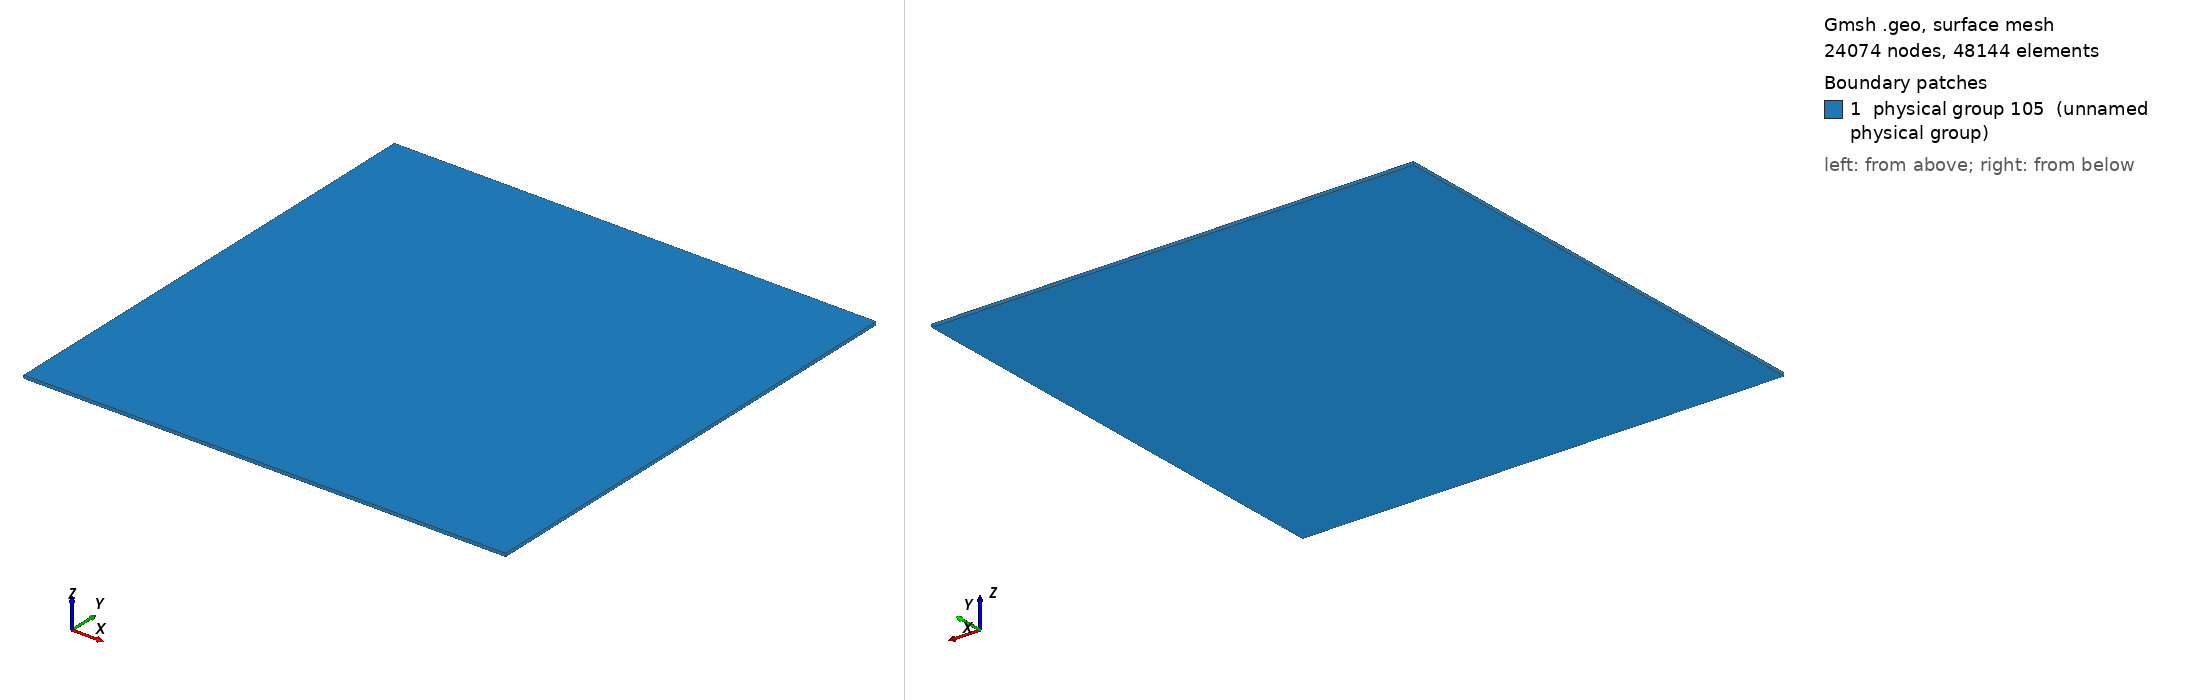

Gmsh geometry script, surface-meshed: 24074 nodes, 48144 surface elements. Boundary patches (legend numbers): 1 physical group 105 (unnamed physical group). Left view from above one corner, right view from below the opposite corner. Legend entries are the model's physical surfaces. The drawing asked Gmsh for element sizes between 1% and 20% of the model's largest extent; the script's own settings can give other sizes.

=== loh.geo (drawn) ===
cl_1 = 500;

Point(1) = {40000, 40000, -250, cl_1};
Point(2) = {40000, 40000, 250, cl_1};
Point(3) = {-40000, 40000, 250, cl_1};
Point(4) = {-40000, 40000, -250, cl_1};
Point(5) = {-40000, -40000, -250, cl_1};
Point(6) = {-40000, -40000, 250, cl_1};
Point(7) = {40000, -40000, 250, cl_1};
Point(8) = {40000, -40000, -250, cl_1};

Line(1) = {4, 5};
Line(2) = {5, 8};
Line(3) = {8, 7};
Line(4) = {7, 6};
Line(5) = {6, 5};
Line(6) = {6, 3};
Line(7) = {3, 4};
Line(8) = {4, 1};
Line(9) = {1, 8};
Line(10) = {7, 2};
Line(11) = {2, 1};
Line(12) = {2, 3};

Line Loop(32) = {12, -6, -4, 10};
Plane Surface(32) = {32};
Line Loop(34) = {5, 2, 3, 4};
Plane Surface(34) = {34};
Line Loop(36) = {3, 10, 11, 9};
Plane Surface(36) = {36};
Line Loop(38) = {6, 7, 1, -5};
Plane Surface(38) = {38};
Line Loop(40) = {7, 8, -11, 12};
Plane Surface(40) = {40};
Line Loop(42) = {8, 9, -2, -1};
Plane Surface(42) = {42};

Surface Loop(1) = {32, 34, 36, 38, 40, 42};
Volume(1) = {1};

Physical Surface(105) = {42, 32, 34, 36, 38, 40};
Physical Volume(1) = {1};

// specify gmsh version 
Mesh.MshFileVersion = 2.2;
